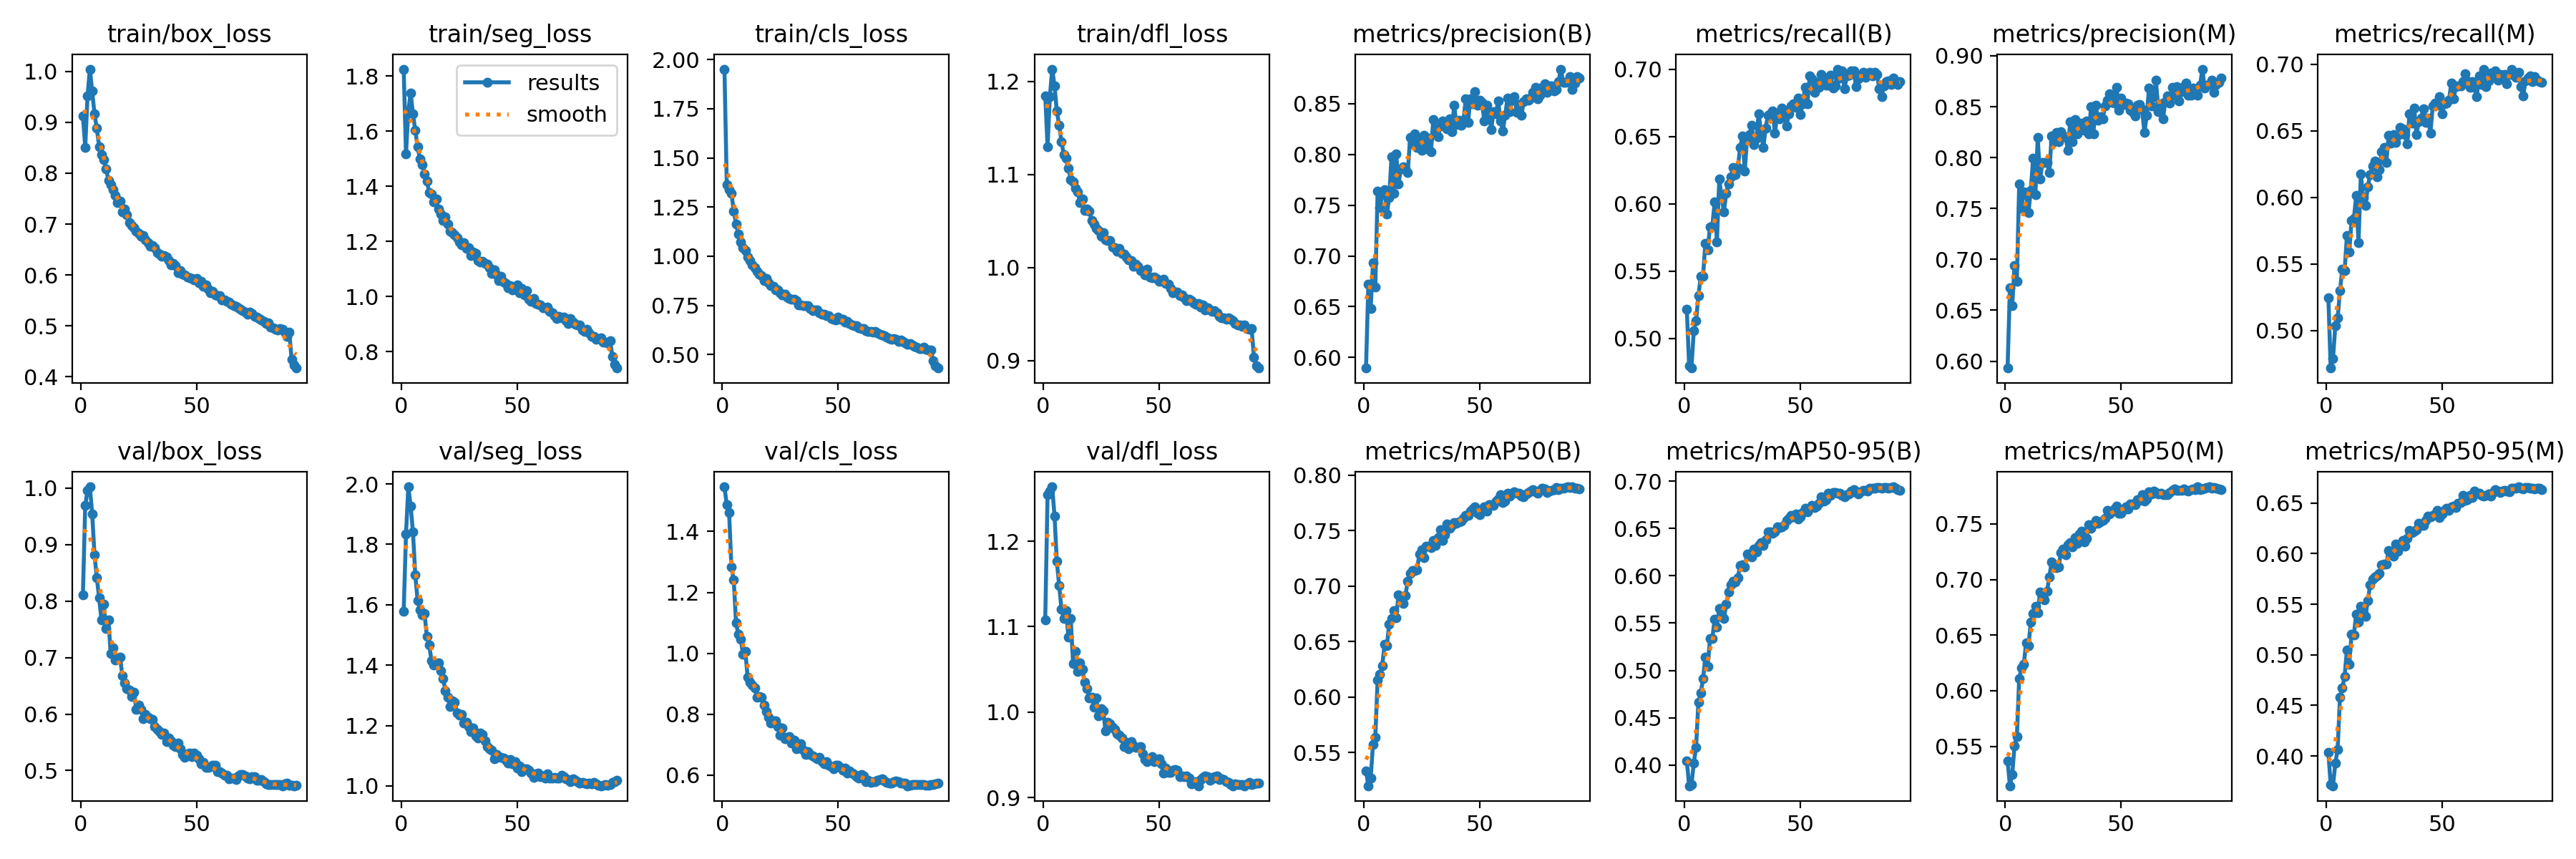

The data file committed next to this chart (first rows):
epoch, time, train/box_loss, train/seg_loss, train/cls_loss, train/dfl_loss, metrics/precision(B), metrics/recall(B), metrics/mAP50(B), metrics/mAP50-95(B), metrics/precision(M), metrics/recall(M), metrics/mAP50(M), metrics/mAP50-95(M), val/box_loss, val/seg_loss, val/cls_loss, val/dfl_loss, lr/pg0, lr/pg1, lr/pg2
1, 111.2, 0.9123, 1.825, 1.951, 1.185, 0.5895, 0.5217, 0.5333, 0.4048, 0.5933, 0.5246, 0.5372, 0.4035, 0.811, 1.577, 1.547, 1.108, 0.003327, 0.003327, 0.003327
2, 219.8, 0.8511, 1.518, 1.362, 1.129, 0.6724, 0.4799, 0.5199, 0.3783, 0.672, 0.472, 0.5146, 0.3716, 0.969, 1.833, 1.487, 1.254, 0.006594, 0.006594, 0.006594
3, 327.6, 0.9516, 1.673, 1.338, 1.184, 0.6481, 0.478, 0.5267, 0.3792, 0.6546, 0.4789, 0.5249, 0.3705, 0.9964, 1.99, 1.462, 1.259, 0.009796, 0.009796, 0.009796
4, 434.7, 1.004, 1.739, 1.322, 1.213, 0.693, 0.5055, 0.557, 0.402, 0.6939, 0.5039, 0.5506, 0.3929, 1.002, 1.927, 1.283, 1.264, 0.009703, 0.009703, 0.009703
5, 542, 0.9611, 1.663, 1.23, 1.195, 0.6693, 0.513, 0.5638, 0.4191, 0.6784, 0.5094, 0.5586, 0.4064, 0.9546, 1.841, 1.24, 1.23, 0.009604, 0.009604, 0.009604
6, 649.6, 0.9162, 1.604, 1.162, 1.168, 0.7639, 0.5318, 0.6153, 0.4667, 0.7738, 0.5299, 0.6109, 0.4579, 0.8822, 1.699, 1.099, 1.176, 0.009505, 0.009505, 0.009505
7, 756.2, 0.888, 1.543, 1.111, 1.153, 0.7476, 0.546, 0.6205, 0.4762, 0.75, 0.5463, 0.6208, 0.4669, 0.8414, 1.615, 1.062, 1.148, 0.009406, 0.009406, 0.009406
8, 862.6, 0.8523, 1.501, 1.074, 1.135, 0.7612, 0.5464, 0.6282, 0.4911, 0.7664, 0.545, 0.624, 0.4787, 0.8054, 1.582, 1.046, 1.121, 0.009307, 0.009307, 0.009307
9, 968.8, 0.8363, 1.479, 1.043, 1.121, 0.7651, 0.5706, 0.6476, 0.5141, 0.7653, 0.5713, 0.6431, 0.5049, 0.7669, 1.567, 0.9962, 1.109, 0.009208, 0.009208, 0.009208
10, 1076, 0.8266, 1.446, 1.028, 1.117, 0.7415, 0.566, 0.6461, 0.5043, 0.746, 0.559, 0.6402, 0.4905, 0.7944, 1.57, 1.007, 1.119, 0.009109, 0.009109, 0.009109
11, 1182, 0.8085, 1.419, 0.9956, 1.107, 0.7579, 0.583, 0.6659, 0.5334, 0.7679, 0.583, 0.6614, 0.5202, 0.7518, 1.495, 0.9211, 1.088, 0.00901, 0.00901, 0.00901
12, 1289, 0.7863, 1.378, 0.9795, 1.095, 0.7979, 0.5834, 0.671, 0.5337, 0.7991, 0.5843, 0.6693, 0.5199, 0.7663, 1.466, 0.9051, 1.109, 0.008911, 0.008911, 0.008911
13, 1395, 0.7781, 1.373, 0.9547, 1.092, 0.7619, 0.6013, 0.6777, 0.5538, 0.7638, 0.6014, 0.6761, 0.5404, 0.7077, 1.415, 0.8959, 1.057, 0.008812, 0.008812, 0.008812
14, 1502, 0.7675, 1.343, 0.9416, 1.085, 0.8009, 0.5719, 0.6717, 0.546, 0.8201, 0.5659, 0.6702, 0.5321, 0.7172, 1.4, 0.8872, 1.071, 0.008713, 0.008713, 0.008713
15, 1608, 0.7568, 1.353, 0.9218, 1.081, 0.771, 0.6186, 0.6921, 0.5658, 0.7787, 0.6176, 0.6885, 0.548, 0.6953, 1.405, 0.8567, 1.048, 0.008614, 0.008614, 0.008614
16, 1714, 0.7421, 1.318, 0.9074, 1.07, 0.7858, 0.605, 0.6895, 0.5586, 0.7953, 0.5998, 0.6854, 0.541, 0.6986, 1.408, 0.8592, 1.057, 0.008515, 0.008515, 0.008515
17, 1821, 0.7443, 1.299, 0.9017, 1.074, 0.7882, 0.594, 0.6841, 0.5549, 0.7948, 0.5939, 0.6814, 0.5382, 0.7012, 1.382, 0.856, 1.05, 0.008416, 0.008416, 0.008416
18, 1927, 0.7238, 1.276, 0.8747, 1.061, 0.7856, 0.6081, 0.6917, 0.5698, 0.7949, 0.6079, 0.6892, 0.5533, 0.6684, 1.355, 0.83, 1.035, 0.008317, 0.008317, 0.008317
19, 2033, 0.729, 1.289, 0.8867, 1.063, 0.782, 0.615, 0.7045, 0.5827, 0.7856, 0.6173, 0.7023, 0.5691, 0.6547, 1.315, 0.8096, 1.028, 0.008218, 0.008218, 0.008218
20, 2140, 0.7189, 1.264, 0.8665, 1.061, 0.8167, 0.6202, 0.7116, 0.5901, 0.821, 0.6235, 0.7159, 0.575, 0.6455, 1.294, 0.7907, 1.016, 0.008119, 0.008119, 0.008119
21, 2246, 0.7031, 1.238, 0.8494, 1.05, 0.8102, 0.627, 0.7144, 0.594, 0.8158, 0.6273, 0.7132, 0.5771, 0.6426, 1.263, 0.7711, 1.018, 0.00802, 0.00802, 0.00802
22, 2352, 0.6978, 1.233, 0.8456, 1.047, 0.8201, 0.6215, 0.7144, 0.5937, 0.8247, 0.6154, 0.7109, 0.5781, 0.6313, 1.283, 0.7774, 1.006, 0.007921, 0.007921, 0.007921
23, 2458, 0.6934, 1.223, 0.8297, 1.042, 0.8072, 0.627, 0.7147, 0.5981, 0.8154, 0.621, 0.711, 0.5804, 0.6392, 1.277, 0.779, 1.017, 0.007822, 0.007822, 0.007822
24, 2565, 0.6858, 1.214, 0.8288, 1.04, 0.8157, 0.6419, 0.7291, 0.6111, 0.8255, 0.6345, 0.7244, 0.5887, 0.6089, 1.242, 0.7602, 0.9955, 0.007723, 0.007723, 0.007723
25, 2671, 0.6821, 1.198, 0.8153, 1.033, 0.8043, 0.6504, 0.7329, 0.6119, 0.8208, 0.6374, 0.7275, 0.5899, 0.616, 1.234, 0.7319, 1.004, 0.007624, 0.007624, 0.007624
26, 2777, 0.6767, 1.188, 0.8031, 1.038, 0.8186, 0.6246, 0.7259, 0.609, 0.8208, 0.6262, 0.7225, 0.5894, 0.6086, 1.237, 0.7549, 1.001, 0.007525, 0.007525, 0.007525
27, 2883, 0.677, 1.195, 0.8058, 1.03, 0.8055, 0.6491, 0.7359, 0.6233, 0.8071, 0.6469, 0.7314, 0.6033, 0.5917, 1.208, 0.7187, 0.9778, 0.007426, 0.007426, 0.007426
28, 2990, 0.6684, 1.174, 0.7921, 1.029, 0.8161, 0.6513, 0.736, 0.6232, 0.8352, 0.641, 0.7333, 0.6018, 0.5996, 1.21, 0.7249, 0.9878, 0.007327, 0.007327, 0.007327
29, 3096, 0.6639, 1.178, 0.785, 1.029, 0.8026, 0.6585, 0.7346, 0.6198, 0.8158, 0.6474, 0.7295, 0.5971, 0.594, 1.197, 0.726, 0.9862, 0.007228, 0.007228, 0.007228
30, 3202, 0.6558, 1.15, 0.7821, 1.022, 0.8344, 0.6442, 0.7411, 0.6285, 0.8375, 0.6411, 0.7375, 0.6098, 0.5912, 1.179, 0.7068, 0.9826, 0.007129, 0.007129, 0.007129
31, 3308, 0.658, 1.162, 0.7804, 1.021, 0.8226, 0.6487, 0.7364, 0.6249, 0.8235, 0.6468, 0.7323, 0.6023, 0.5903, 1.192, 0.715, 0.9795, 0.00703, 0.00703, 0.00703
32, 3415, 0.6532, 1.156, 0.7724, 1.018, 0.8173, 0.6669, 0.7436, 0.6322, 0.8305, 0.6526, 0.7409, 0.6098, 0.5773, 1.166, 0.6876, 0.9749, 0.006931, 0.006931, 0.006931
33, 3521, 0.6436, 1.13, 0.7528, 1.021, 0.8279, 0.6539, 0.7506, 0.6349, 0.8341, 0.6518, 0.7431, 0.6128, 0.5732, 1.159, 0.689, 0.973, 0.006832, 0.006832, 0.006832
34, 3627, 0.6413, 1.124, 0.7511, 1.015, 0.8328, 0.6419, 0.7414, 0.6323, 0.8272, 0.6471, 0.7339, 0.6074, 0.5696, 1.176, 0.7034, 0.9698, 0.006733, 0.006733, 0.006733
35, 3733, 0.6367, 1.127, 0.7497, 1.014, 0.8312, 0.6565, 0.7462, 0.6384, 0.8363, 0.6403, 0.7368, 0.6148, 0.5641, 1.171, 0.682, 0.9594, 0.006634, 0.006634, 0.006634
36, 3839, 0.6388, 1.121, 0.7474, 1.012, 0.825, 0.666, 0.7563, 0.6463, 0.823, 0.663, 0.7494, 0.6231, 0.5665, 1.15, 0.6679, 0.9649, 0.006535, 0.006535, 0.006535
37, 3945, 0.6351, 1.119, 0.7481, 1.009, 0.8349, 0.6669, 0.7522, 0.6463, 0.8499, 0.6559, 0.7457, 0.621, 0.5518, 1.13, 0.6772, 0.9574, 0.006436, 0.006436, 0.006436
38, 4051, 0.6278, 1.104, 0.7332, 1.007, 0.8227, 0.6693, 0.7545, 0.645, 0.8235, 0.6672, 0.7498, 0.6226, 0.5579, 1.123, 0.6682, 0.9658, 0.006337, 0.006337, 0.006337
39, 4157, 0.6196, 1.082, 0.7225, 1.001, 0.8483, 0.6526, 0.7571, 0.6465, 0.8516, 0.6473, 0.7532, 0.624, 0.5531, 1.119, 0.6636, 0.9604, 0.006238, 0.006238, 0.006238
40, 4264, 0.623, 1.098, 0.7275, 1.004, 0.8294, 0.6675, 0.7567, 0.652, 0.8363, 0.6572, 0.7507, 0.6297, 0.5451, 1.09, 0.6579, 0.9584, 0.006139, 0.006139, 0.006139
41, 4370, 0.6187, 1.08, 0.7266, 1.001, 0.8337, 0.663, 0.7581, 0.6508, 0.8399, 0.6597, 0.7521, 0.6279, 0.5419, 1.105, 0.6545, 0.9587, 0.00604, 0.00604, 0.00604
42, 4476, 0.6038, 1.057, 0.7132, 0.9965, 0.8286, 0.6711, 0.7584, 0.6516, 0.8378, 0.6666, 0.753, 0.628, 0.5484, 1.097, 0.6594, 0.9596, 0.005941, 0.005941, 0.005941
43, 4582, 0.6079, 1.074, 0.7039, 0.9967, 0.8335, 0.6688, 0.7609, 0.6533, 0.8505, 0.6562, 0.7553, 0.6329, 0.5391, 1.093, 0.6445, 0.951, 0.005842, 0.005842, 0.005842
44, 4688, 0.6021, 1.052, 0.7058, 0.9921, 0.8546, 0.6581, 0.7641, 0.6583, 0.8567, 0.6597, 0.762, 0.637, 0.5285, 1.092, 0.6366, 0.9448, 0.005743, 0.005743, 0.005743
45, 4794, 0.6005, 1.048, 0.699, 0.9979, 0.8315, 0.667, 0.7638, 0.6607, 0.8625, 0.6484, 0.759, 0.6363, 0.5236, 1.084, 0.6456, 0.9421, 0.005644, 0.005644, 0.005644
46, 4900, 0.5965, 1.032, 0.6961, 0.9898, 0.8549, 0.673, 0.7679, 0.6634, 0.8546, 0.6685, 0.7609, 0.6377, 0.5292, 1.075, 0.634, 0.9445, 0.005545, 0.005545, 0.005545
47, 5006, 0.5946, 1.04, 0.6847, 0.9889, 0.8503, 0.6747, 0.7695, 0.6624, 0.8539, 0.6708, 0.7632, 0.639, 0.5314, 1.088, 0.6278, 0.9479, 0.005446, 0.005446, 0.005446
48, 5113, 0.5929, 1.023, 0.6811, 0.9895, 0.8617, 0.6717, 0.7718, 0.6653, 0.8691, 0.6693, 0.7661, 0.6427, 0.5252, 1.074, 0.6205, 0.9419, 0.005347, 0.005347, 0.005347
49, 5219, 0.5897, 1.035, 0.6758, 0.9886, 0.8488, 0.6787, 0.7657, 0.6602, 0.8469, 0.6757, 0.7592, 0.6356, 0.5308, 1.081, 0.632, 0.9446, 0.005248, 0.005248, 0.005248
50, 5325, 0.5935, 1.042, 0.6912, 0.9852, 0.8533, 0.6666, 0.7644, 0.6625, 0.8586, 0.6631, 0.7592, 0.6395, 0.527, 1.059, 0.6323, 0.9455, 0.005149, 0.005149, 0.005149
51, 5431, 0.5852, 1.013, 0.6784, 0.986, 0.8511, 0.6747, 0.7698, 0.6666, 0.8525, 0.6704, 0.763, 0.6431, 0.5212, 1.065, 0.6249, 0.9393, 0.00505, 0.00505, 0.00505
52, 5538, 0.5881, 1.03, 0.6786, 0.9876, 0.8333, 0.6869, 0.7714, 0.6714, 0.8538, 0.6711, 0.7653, 0.6446, 0.5121, 1.048, 0.6157, 0.9284, 0.004951, 0.004951, 0.004951
53, 5644, 0.5777, 1.005, 0.6646, 0.9828, 0.8487, 0.6745, 0.7677, 0.6678, 0.8526, 0.673, 0.7634, 0.6425, 0.5139, 1.057, 0.623, 0.9348, 0.004852, 0.004852, 0.004852
54, 5750, 0.5808, 1.021, 0.6683, 0.9822, 0.8403, 0.6951, 0.7734, 0.6717, 0.8466, 0.6857, 0.7678, 0.6464, 0.506, 1.057, 0.6073, 0.9297, 0.004753, 0.004753, 0.004753
55, 5856, 0.5719, 0.989, 0.6568, 0.9778, 0.8247, 0.6928, 0.7732, 0.6744, 0.8442, 0.6742, 0.7678, 0.6473, 0.5051, 1.051, 0.6132, 0.9297, 0.004654, 0.004654, 0.004654
56, 5962, 0.5644, 0.9818, 0.6486, 0.9725, 0.8425, 0.6828, 0.7729, 0.6721, 0.8412, 0.683, 0.7676, 0.6456, 0.5068, 1.042, 0.6081, 0.9318, 0.004555, 0.004555, 0.004555
57, 6068, 0.5685, 0.9925, 0.6459, 0.9736, 0.8403, 0.6905, 0.7767, 0.6737, 0.8511, 0.6835, 0.7717, 0.65, 0.5089, 1.028, 0.603, 0.9329, 0.004456, 0.004456, 0.004456
58, 6174, 0.5606, 0.9749, 0.6455, 0.9733, 0.8529, 0.6866, 0.7788, 0.6763, 0.8519, 0.6837, 0.7712, 0.6506, 0.5091, 1.039, 0.5945, 0.9323, 0.004357, 0.004357, 0.004357
59, 6280, 0.559, 0.9715, 0.6355, 0.9698, 0.833, 0.696, 0.7824, 0.6834, 0.8475, 0.687, 0.7765, 0.6574, 0.4982, 1.042, 0.5913, 0.9245, 0.004258, 0.004258, 0.004258
60, 6387, 0.559, 0.9682, 0.6331, 0.9704, 0.8234, 0.6936, 0.7751, 0.6792, 0.8247, 0.6928, 0.7705, 0.6524, 0.4976, 1.03, 0.6027, 0.9252, 0.004159, 0.004159, 0.004159
... 33 more rows
